pico-8 play session: mixed d-pad (fixed 12-tick cycle), after a click and taps of 🅾, ❎, 🅾+❎, 🅾 in the second before t = 0

[t = 1 s] mixed d-pad (1.2s cycle ×~1): → ← ↑ ↓ + 🅾/❎ taps, ~1s
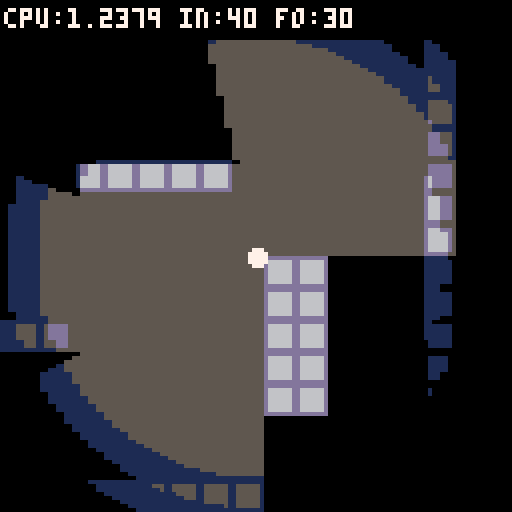
[t = 2 s] mixed d-pad (1.2s cycle ×~1): → ← ↑ ↓ + 🅾/❎ taps, ~2s
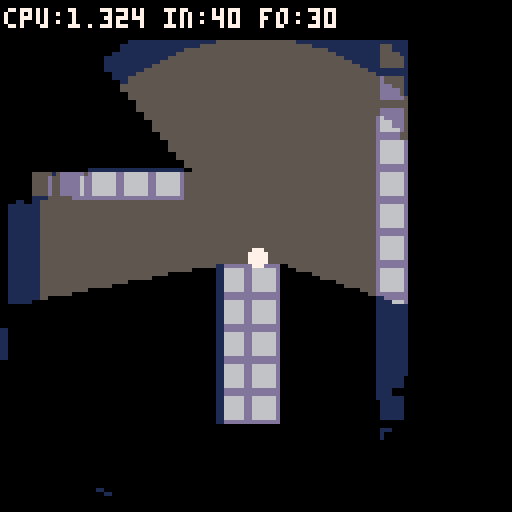
[t = 4 s] mixed d-pad (1.2s cycle ×~3): → ← ↑ ↓ + 🅾/❎ taps, ~4s
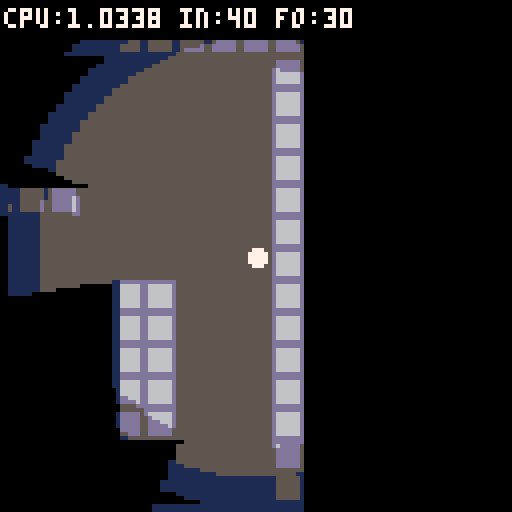
[t = 6 s] mixed d-pad (1.2s cycle ×~5): → ← ↑ ↓ + 🅾/❎ taps, ~6s
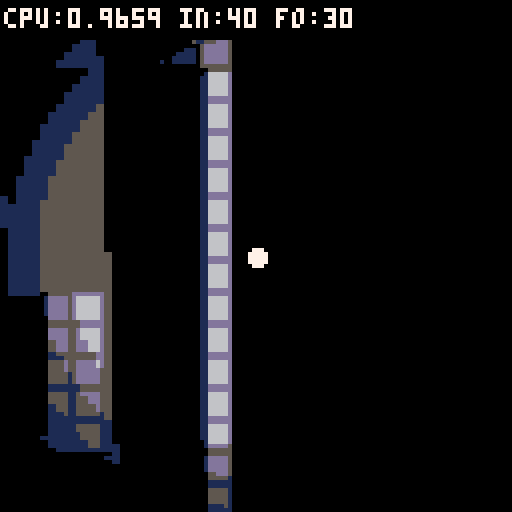
[t = 8 s] mixed d-pad (1.2s cycle ×~6): → ← ↑ ↓ + 🅾/❎ taps, ~8s
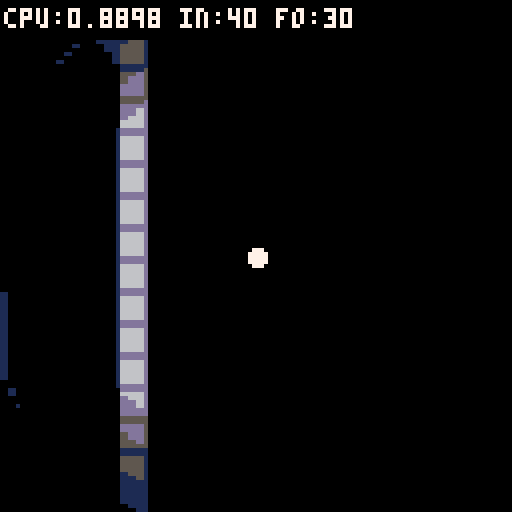

pico-8 cartridge
version 43
__lua__

-- shadow perf test v2
-- 4-shade gradient lighting
-- fixed light at room center
-- arrows: move light
-- x: run validation test

function _init()
  palt(0,false)
  palt(14,true)
  init_light_tables()
  fset(1,0,true)
  lx,ly=64,64
  inner_r=40
  falloff=30
end

function _update()
  if btn(0) then lx-=1 end
  if btn(1) then lx+=1 end
  if btn(2) then ly-=1 end
  if btn(3) then ly+=1 end
  if btnp(4) then run_test() end
end

function _draw()
  cls()
  cam_x=lx-64
  cam_y=ly-64
  camera(cam_x,cam_y)
  map(0,0,0,0,16,16)
  local rad=inner_r+falloff
  -- screen-space light pos (always center)
  local slx,sly=lx-cam_x,ly-cam_y
  _lx,_ly,_lr2=slx,sly,rad*rad

  draw_light(slx,sly,rad)
  shadow_poly_merged(slx,sly,rad)

  circfill(lx,ly,2,7)
  camera()
  rectfill(0,0,127,9,0)
  print("cpu:"..stat(1).." in:"..inner_r.." fo:"..falloff,1,2,7)
end

----------------------------
-- lighting core (4 shades)
----------------------------
function init_light_tables()
  -- nearest mode, 4 shades, linear curve
  local dk={
    {0,1,2,3,2,5,13,6,8,9,9,11,12,5,14,6},
    {0,0,1,1,2,1,5,13,2,4,4,3,1,1,14,5},
    {0,0,0,0,0,0,1,1,0,0,1,0,1,1,14,1}
  }
  for t=1,3 do
    local base=0x4200+t*256
    local d=dk[t]
    for i=0,15 do
      for j=0,15 do
        poke(base+bor(shl(i,4),j),
          bor(shl(d[i+1],4),d[j+1]))
      end
    end
  end
end

function draw_light(lx,ly,rad)
  local R2=rad*rad
  local ri=inner_r
  local s=falloff/4
  local r1=ri+s
  local r2=ri+s*2
  local r3=ri+s*3
  local r12,r22,r32=r1*r1,r2*r2,r3*r3
  local t1,t2,t3=0x4300,0x4400,0x4500

  for y=0,127 do
    local row=0x6000+y*64
    local dy=ly-y
    local d2=dy*dy

    if d2>=R2 then
      memset(row,0,64)
    else
      local cdx=sqrt(R2-d2)
      local lb=max(0,(lx-cdx)\2)
      local rb=min(63,(lx+cdx)\2)
      if lb>0 then memset(row,0,lb) end
      if rb<63 then memset(row+rb+1,0,63-rb) end
      local x=lb*2+1
      for i=lb,rb do
        local dx=lx-x
        local dist=d2+dx*dx
        if dist>=R2 then
          poke(row+i,0)
        elseif dist>=r32 then
          poke(row+i,@(t3+@(row+i)))
        elseif dist>=r22 then
          poke(row+i,@(t2+@(row+i)))
        elseif dist>=r12 then
          poke(row+i,@(t1+@(row+i)))
        end
        x+=2
      end
    end
  end
end

function dk_span(y,x1,x2)
  if x1>x2 then return end
  local row=0x6000+y*64
  for i=x1\2,x2\2 do
    poke(row+i,@(0x4500+@(row+i)))
  end
end

----------------------------
-- shadow: merged edges
----------------------------
function shadow_poly_merged(lx,ly,rad)
  local px,py=lx+cam_x,ly+cam_y
  local ox,oy=cam_x,cam_y
  local t1,t2=max(0,flr((py-rad)/8)),min(15,flr((py+rad)/8))
  local x1,x2=max(0,flr((px-rad)/8)),min(15,flr((px+rad)/8))
  local _fg,_mg=fget,mget
  local function w(tx,ty)
    return tx>=0 and tx<=15 and ty>=0 and ty<=15 and _fg(_mg(tx,ty),0)
  end

  for ty=t1,t2 do
    local rs=nil
    for tx=x1,x2+1 do
      if tx<=x2 and w(tx,ty) and not w(tx,ty-1) then
        if not rs then rs=tx end
      else
        if rs then opt_edge(lx,ly,rs*8-ox,ty*8-oy,tx*8-ox,ty*8-oy,rad) rs=nil end
      end
    end
  end

  for ty=t1,t2 do
    local rs=nil
    for tx=x1,x2+1 do
      if tx<=x2 and w(tx,ty) and not w(tx,ty+1) then
        if not rs then rs=tx end
      else
        if rs then opt_edge(lx,ly,tx*8-ox,(ty+1)*8-oy,rs*8-ox,(ty+1)*8-oy,rad) rs=nil end
      end
    end
  end

  for tx=x1,x2 do
    local rs=nil
    for ty=t1,t2+1 do
      if ty<=t2 and w(tx,ty) and not w(tx+1,ty) then
        if not rs then rs=ty end
      else
        if rs then opt_edge(lx,ly,(tx+1)*8-ox,rs*8-oy,(tx+1)*8-ox,ty*8-oy,rad) rs=nil end
      end
    end
  end

  for tx=x1,x2 do
    local rs=nil
    for ty=t1,t2+1 do
      if ty<=t2 and w(tx,ty) and not w(tx-1,ty) then
        if not rs then rs=ty end
      else
        if rs then opt_edge(lx,ly,tx*8-ox,ty*8-oy,tx*8-ox,rs*8-oy,rad) rs=nil end
      end
    end
  end
end

function opt_edge(lx,ly,x1,y1,x2,y2,rad)
  local mx,my=(x1+x2)/2,(y1+y2)/2
  local nx,ny=-(y2-y1),(x2-x1)
  if nx*(lx-mx)+ny*(ly-my)<=0 then return end
  local d1x,d1y=x1-lx,y1-ly
  local d2x,d2y=x2-lx,y2-ly
  local len1=max(1,max(abs(d1x),abs(d1y)))
  local len2=max(1,max(abs(d2x),abs(d2y)))
  local ext=rad*2
  fill_quad(x1,y1,x2,y2,
    lx+d2x/len2*ext,ly+d2y/len2*ext,
    lx+d1x/len1*ext,ly+d1y/len1*ext)
end

function fill_quad(x1,y1,x2,y2,x3,y3,x4,y4)
  local miny=max(0,flr(min(min(y1,y2),min(y3,y4))))
  local maxy=min(127,flr(max(max(y1,y2),max(y3,y4))))
  local edges={
    {y1,y2,x1,x2},{y2,y3,x2,x3},
    {y3,y4,x3,x4},{y4,y1,x4,x1}
  }
  for y=miny,maxy do
    local dy=_ly-y
    local d2=dy*dy
    local cl,cr=1,0
    if d2<_lr2 then
      local cdx=sqrt(_lr2-d2)
      local rl=max(0,_lx-cdx)
      local rr=min(127,_lx+cdx)
      cl=(flr(rl/2)+1)*2
      cr=flr((rr+1)/2)*2-1
    end
    if cl<=cr then
      local xn,xx=127,0
      for e in all(edges) do
        local ey1,ey2,ex1,ex2=e[1],e[2],e[3],e[4]
        if (y-ey1)*(y-ey2)<=0 and ey1~=ey2 then
          local x=ex1+(ex2-ex1)*(y-ey1)/(ey2-ey1)
          if x<xn then xn=x end
          if x>xx then xx=x end
        end
      end
      if xn<=xx then
        dk_span(y,max(cl,flr(xn)),min(cr,flr(xx)))
      end
    end
  end
end

----------------------------
-- validation test
----------------------------
function run_test()
  local tlx,tly,trad=64,64,50

  rectfill(0,0,127,127,7)
  for ty=0,15 do
    for tx=0,15 do
      if fget(mget(tx,ty),0) then
        spr(1,tx*8,ty*8)
      end
    end
  end

  _lx,_ly,_lr2=tlx,tly,trad*trad
  draw_light(tlx,tly,trad)
  shadow_poly_merged(tlx,tly,trad)

  local counts={}
  for i=0,15 do counts[i]=0 end

  for y=0,127 do
    for x=0,127 do
      local mx,my=flr(x/8),flr(y/8)
      if not fget(mget(mx,my),0) then
        local c=pget(x,y)
        counts[c]+=1
      end
    end
  end

  printh("=== 4-shade gradient test ===")
  for i=0,15 do
    if counts[i]>0 then
      printh("  color "..i..": "..counts[i].."px")
    end
  end
end

cam_x,cam_y=0,0
__gfx__
00000000dddddddd0000000000000000000000000000000000000000000000000000000000000000000000000000000000000000000000000000000000000000
00000000d666666d0000000000000000000000000000000000000000000000000000000000000000000000000000000000000000000000000000000000000000
00000000d666666d0000000000000000000000000000000000000000000000000000000000000000000000000000000000000000000000000000000000000000
00000000d666666d0000000000000000000000000000000000000000000000000000000000000000000000000000000000000000000000000000000000000000
00000000d666666d0000000000000000000000000000000000000000000000000000000000000000000000000000000000000000000000000000000000000000
00000000d666666d0000000000000000000000000000000000000000000000000000000000000000000000000000000000000000000000000000000000000000
00000000d666666d0000000000000000000000000000000000000000000000000000000000000000000000000000000000000000000000000000000000000000
00000000dddddddd0000000000000000000000000000000000000000000000000000000000000000000000000000000000000000000000000000000000000000
00000000555555550000000000000000000000000000000000000000000000000000000000000000000000000000000000000000000000000000000000000000
00000000555555550000000000000000000000000000000000000000000000000000000000000000000000000000000000000000000000000000000000000000
00000000555555550000000000000000000000000000000000000000000000000000000000000000000000000000000000000000000000000000000000000000
00000000555555550000000000000000000000000000000000000000000000000000000000000000000000000000000000000000000000000000000000000000
00000000555555550000000000000000000000000000000000000000000000000000000000000000000000000000000000000000000000000000000000000000
00000000555555550000000000000000000000000000000000000000000000000000000000000000000000000000000000000000000000000000000000000000
00000000555555550000000000000000000000000000000000000000000000000000000000000000000000000000000000000000000000000000000000000000
00000000555555550000000000000000000000000000000000000000000000000000000000000000000000000000000000000000000000000000000000000000
__gff__
0001000000000000000000000000000000000000000000000000000000000000000000000000000000000000000000000000000000000000000000000000000000000000000000000000000000000000000000000000000000000000000000000000000000000000000000000000000000000000000000000000000000000000
0000000000000000000000000000000000000000000000000000000000000000000000000000000000000000000000000000000000000000000000000000000000000000000000000000000000000000000000000000000000000000000000000000000000000000000000000000000000000000000000000000000000000000
__map__
0101010101010101010101010101010100000000000000000000000000000000000000000000000000000000000000000000000000000000000000000000000000000000000000000000000000000000000000000000000000000000000000000000000000000000000000000000000000000000000000000000000000000000
0111111111111111111111111111110100000000000000000000000000000000000000000000000000000000000000000000000000000000000000000000000000000000000000000000000000000000000000000000000000000000000000000000000000000000000000000000000000000000000000000000000000000000
0111111111111111111111111111110100000000000000000000000000000000000000000000000000000000000000000000000000000000000000000000000000000000000000000000000000000000000000000000000000000000000000000000000000000000000000000000000000000000000000000000000000000000
0111111111111111111111111111110100000000000000000000000000000000000000000000000000000000000000000000000000000000000000000000000000000000000000000000000000000000000000000000000000000000000000000000000000000000000000000000000000000000000000000000000000000000
0111111111111111111111111111110100000000000000000000000000000000000000000000000000000000000000000000000000000000000000000000000000000000000000000000000000000000000000000000000000000000000000000000000000000000000000000000000000000000000000000000000000000000
0111111101010101011111111111110100000000000000000000000000000000000000000000000000000000000000000000000000000000000000000000000000000000000000000000000000000000000000000000000000000000000000000000000000000000000000000000000000000000000000000000000000000000
0111111111111111111111111111110100000000000000000000000000000000000000000000000000000000000000000000000000000000000000000000000000000000000000000000000000000000000000000000000000000000000000000000000000000000000000000000000000000000000000000000000000000000
0111111111111111111111111111110100000000000000000000000000000000000000000000000000000000000000000000000000000000000000000000000000000000000000000000000000000000000000000000000000000000000000000000000000000000000000000000000000000000000000000000000000000000
0111111111111111111101011111110100000000000000000000000000000000000000000000000000000000000000000000000000000000000000000000000000000000000000000000000000000000000000000000000000000000000000000000000000000000000000000000000000000000000000000000000000000000
0111111111111111111101011111110100000000000000000000000000000000000000000000000000000000000000000000000000000000000000000000000000000000000000000000000000000000000000000000000000000000000000000000000000000000000000000000000000000000000000000000000000000000
0101010111111111111101011111110100000000000000000000000000000000000000000000000000000000000000000000000000000000000000000000000000000000000000000000000000000000000000000000000000000000000000000000000000000000000000000000000000000000000000000000000000000000
0111111111111111111101011111110100000000000000000000000000000000000000000000000000000000000000000000000000000000000000000000000000000000000000000000000000000000000000000000000000000000000000000000000000000000000000000000000000000000000000000000000000000000
0111111111111111111101011111110100000000000000000000000000000000000000000000000000000000000000000000000000000000000000000000000000000000000000000000000000000000000000000000000000000000000000000000000000000000000000000000000000000000000000000000000000000000
0111111111111111111111111111110100000000000000000000000000000000000000000000000000000000000000000000000000000000000000000000000000000000000000000000000000000000000000000000000000000000000000000000000000000000000000000000000000000000000000000000000000000000
0111111111111111111111111111110100000000000000000000000000000000000000000000000000000000000000000000000000000000000000000000000000000000000000000000000000000000000000000000000000000000000000000000000000000000000000000000000000000000000000000000000000000000
0101010101010101010101010101010100000000000000000000000000000000000000000000000000000000000000000000000000000000000000000000000000000000000000000000000000000000000000000000000000000000000000000000000000000000000000000000000000000000000000000000000000000000
